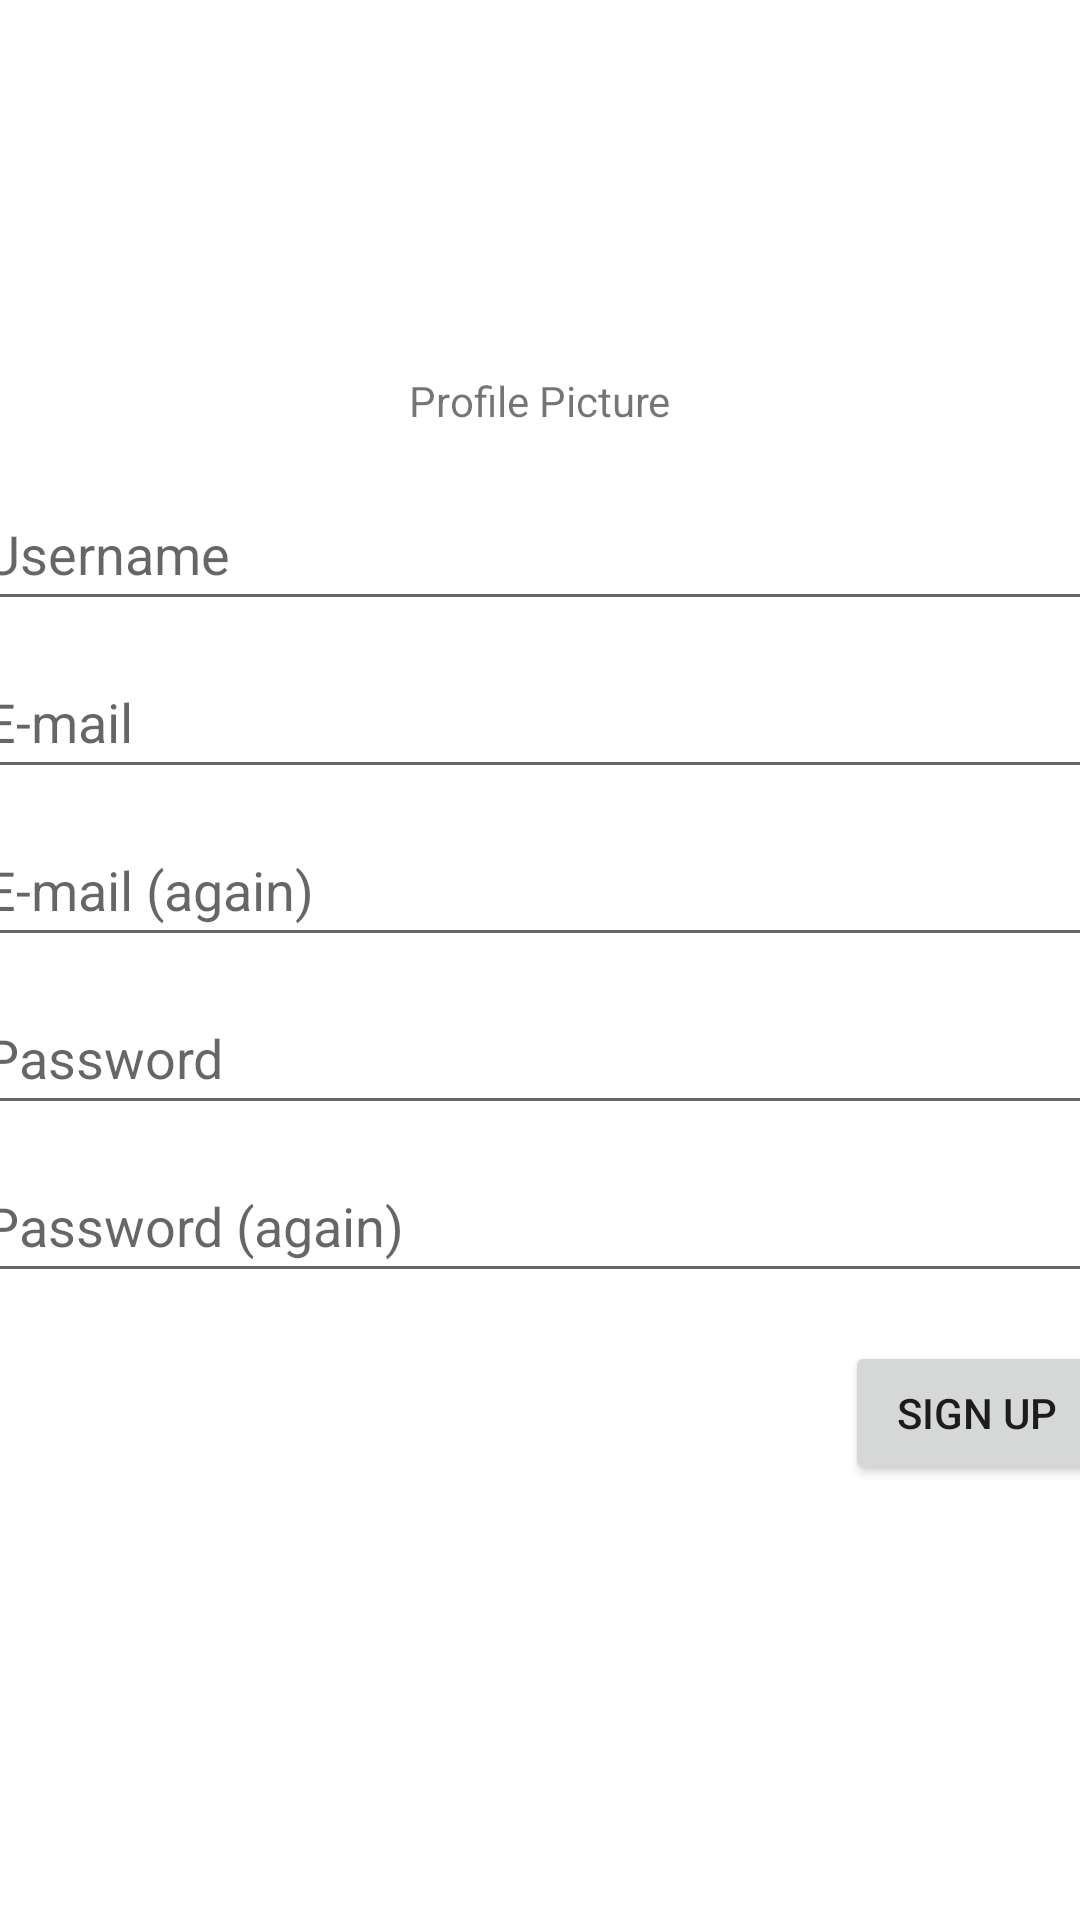

Write the Android layout XML for this screen, with the resource values it uses.
<!-- AndroidManifest.xml: application theme Theme.MobilProgProje -->
<!-- res/layout/activity_signup.xml -->
<?xml version="1.0" encoding="utf-8"?>
<androidx.constraintlayout.widget.ConstraintLayout xmlns:android="http://schemas.android.com/apk/res/android"
    xmlns:app="http://schemas.android.com/apk/res-auto"
    xmlns:tools="http://schemas.android.com/tools"
    android:layout_width="match_parent"
    android:layout_height="match_parent"
    tools:context=".SignupActivity">

    <EditText
        android:id="@+id/SignupUsername"
        android:layout_width="379dp"
        android:layout_height="wrap_content"
        android:layout_marginStart="16dp"
        android:layout_marginTop="16dp"
        android:layout_marginEnd="16dp"
        android:autofillHints=""
        android:ems="10"
        android:hint="@string/username"
        android:inputType="textPersonName"
        android:minHeight="48dp"
        app:layout_constraintEnd_toEndOf="parent"
        app:layout_constraintStart_toStartOf="parent"
        app:layout_constraintTop_toBottomOf="@+id/textView" />

    <EditText
        android:id="@+id/SignupEmail"
        android:layout_width="0dp"
        android:layout_height="wrap_content"
        android:layout_marginTop="8dp"
        android:ems="10"
        android:hint="@string/email"
        android:inputType="textEmailAddress"
        android:minHeight="48dp"
        app:layout_constraintEnd_toEndOf="@+id/SignupUsername"
        app:layout_constraintStart_toStartOf="@+id/SignupUsername"
        app:layout_constraintTop_toBottomOf="@+id/SignupUsername"
        android:autofillHints="" />

    <EditText
        android:id="@+id/SignupEmail2"
        android:layout_width="0dp"
        android:layout_height="wrap_content"
        android:layout_marginTop="8dp"
        android:autofillHints=""
        android:ems="10"
        android:hint="@string/email2"
        android:inputType="textEmailAddress"
        android:minHeight="48dp"
        app:layout_constraintEnd_toEndOf="@+id/SignupUsername"
        app:layout_constraintHorizontal_bias="0.0"
        app:layout_constraintStart_toStartOf="@+id/SignupUsername"
        app:layout_constraintTop_toBottomOf="@+id/SignupEmail"
        tools:ignore="TextContrastCheck" />

    <EditText
        android:id="@+id/SignupPassword"
        android:layout_width="0dp"
        android:layout_height="wrap_content"
        android:layout_marginTop="8dp"
        android:ems="10"
        android:hint="@string/password"
        android:inputType="textPassword"
        android:minHeight="48dp"
        app:layout_constraintEnd_toEndOf="@+id/SignupUsername"
        app:layout_constraintStart_toStartOf="@+id/SignupUsername"
        app:layout_constraintTop_toBottomOf="@+id/SignupEmail2"
        android:autofillHints="" />

    <EditText
        android:id="@+id/SignupPassword2"
        android:layout_width="0dp"
        android:layout_height="wrap_content"
        android:layout_marginTop="8dp"
        android:autofillHints=""
        android:ems="10"
        android:hint="@string/password2"
        android:inputType="textPassword"
        android:minHeight="48dp"
        app:layout_constraintEnd_toEndOf="@+id/SignupUsername"
        app:layout_constraintHorizontal_bias="0.0"
        app:layout_constraintStart_toStartOf="@+id/SignupUsername"
        app:layout_constraintTop_toBottomOf="@+id/SignupPassword"
        tools:ignore="TextContrastCheck" />

    <Button
        android:id="@+id/SignupSignup"
        android:layout_width="wrap_content"
        android:layout_height="wrap_content"
        android:layout_marginTop="16dp"
        android:text="@string/signup"
        app:layout_constraintEnd_toEndOf="@+id/SignupPassword2"
        app:layout_constraintTop_toBottomOf="@+id/SignupPassword2" />

    <ImageView
        android:id="@+id/SignupProfilePicture"
        android:layout_width="100dp"
        android:layout_height="100dp"
        android:layout_marginTop="16dp"
        app:layout_constraintEnd_toEndOf="parent"
        app:layout_constraintStart_toStartOf="parent"
        app:layout_constraintTop_toTopOf="parent"
        app:srcCompat="@drawable/default_profile_picture" />

    <TextView
        android:id="@+id/textView"
        android:layout_width="wrap_content"
        android:layout_height="wrap_content"
        android:layout_marginTop="8dp"
        android:text="@string/profile_picture"
        app:layout_constraintEnd_toEndOf="@+id/SignupProfilePicture"
        app:layout_constraintStart_toStartOf="@+id/SignupProfilePicture"
        app:layout_constraintTop_toBottomOf="@+id/SignupProfilePicture" />

</androidx.constraintlayout.widget.ConstraintLayout>
<!-- resources referenced by this layout -->
<resources>
  <string name="email">E-mail</string>
  <string name="email2">E-mail (again)</string>
  <string name="password">Password</string>
  <string name="password2">Password (again)</string>
  <string name="profile_picture">Profile Picture</string>
  <string name="signup">Sign up</string>
  <string name="username">Username</string>
  <style name="Theme.MobilProgProje" parent="Theme.MaterialComponents.DayNight.DarkActionBar">
          
          <item name="colorPrimary">@color/purple_500</item>
          <item name="colorPrimaryVariant">@color/purple_700</item>
          <item name="colorOnPrimary">@color/white</item>
          
          <item name="colorSecondary">@color/teal_200</item>
          <item name="colorSecondaryVariant">@color/teal_700</item>
          <item name="colorOnSecondary">@color/black</item>
          
          <item name="android:statusBarColor" tools:targetApi="l">?attr/colorPrimaryVariant</item>
          
      </style>
  <!-- not gathered from this repository: default colours our renderer supplied (Android Studio template values) -->
  <color name="purple_500">#FF6200EE</color>
  <color name="purple_700">#FF3700B3</color>
  <color name="teal_200">#FF03DAC5</color>
  <color name="teal_700">#FF018786</color>
  <color name="black">#FF000000</color>
  <color name="white">#FFFFFFFF</color>
</resources>
